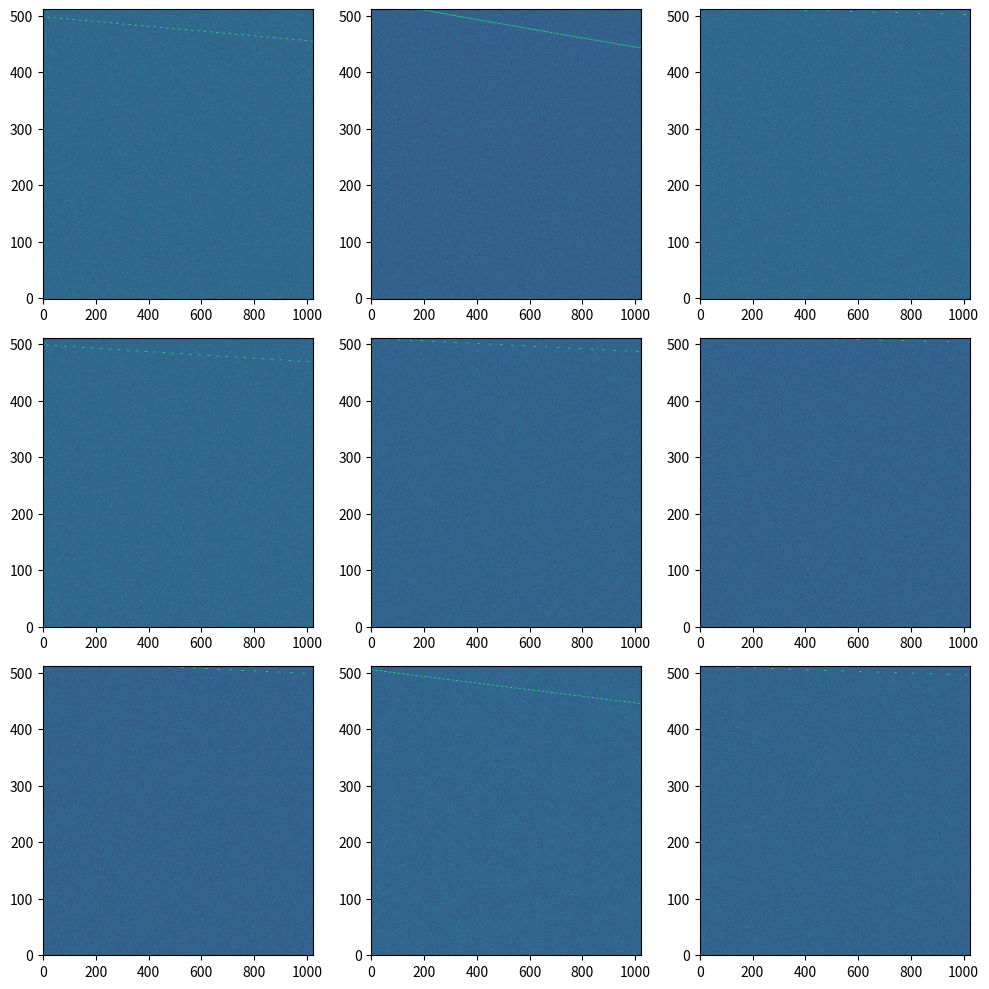

Write Python code to recreate this figure.
import argparse
import numpy as np
import matplotlib.pyplot as plt
import seaborn as sns


class FRBGenerator:
    def __init__(self, num_chan, num_samp, fc, bw, dm_range):
        self.num_chan = num_chan
        self.num_samp = num_samp
        self.fc = fc
        self.bw = bw
        self.dm_range = dm_range

        # reference frequency, taken as the centre frequency of the highest
        # frequency channel
        self.f_ref = self.fc + (self.bw / 2)
        # centre frequencies of each channel
        self.f_chan = np.linspace(self.f_ref - bw, self.f_ref, self.num_chan)\
            .reshape((self.num_chan, 1))

    def generate(self, n):
        # generate Gaussian random noise as background
        self.specs = np.random.normal(loc=0.0,
                                      scale=1.0,
                                      size=(n, self.num_chan, self.num_samp))

        # generate random DMs
        dm = np.random.uniform(low=self.dm_range[0],
                               high=self.dm_range[1],
                               size=(1, n))

        # compute the dispersion delay per channel
        delta_t = np.abs(np.matmul(4.15e6 * (self.f_ref**-2 - self.f_chan**-2),
                                   dm))

        # generate start offsets
        t_start = np.random.randint(low=-self.num_samp // 2,
                                    high=self.num_samp // 2,
                                    size=n)

        # generate pulse and add it to the background
        for i, spec in enumerate(self.specs):
            for j in range(self.num_chan):
                sample_l = t_start[i]\
                    + int(np.round(delta_t[self.num_chan - 1 - j][i])) - 5
                sample_r = t_start[i]\
                    + int(np.round(delta_t[self.num_chan - 1 - j][i])) + 5
                for sample in range(sample_l, sample_r):
                    if sample >= 0 and sample < self.num_samp:
                        spec[self.num_chan - 1 - j][sample] = 10


if __name__ == '__main__':
    # parse arguments
    parser = argparse.ArgumentParser()
    # number of channels
    parser.add_argument('-c',
                        '--num_chan',
                        type=int,
                        default=512,
                        help='number of channels')
    # number of time samples
    parser.add_argument('-s',
                        '--num_samp',
                        type=int,
                        default=1024,
                        help='number of time samples')
    # dispersion measure, lower limit
    parser.add_argument('-d',
                        '--dm_lower',
                        type=float,
                        default=10,
                        help='dispersion measure, lower limit')
    # dispersion measure, upper limit
    parser.add_argument('-D',
                        '--dm_upper',
                        type=float,
                        default=1000,
                        help='dispersion measure, lower limit')
    args = parser.parse_args()

    frb_gen = FRBGenerator(args.num_chan,
                           args.num_samp,
                           100,
                           10,
                           (args.dm_lower, args.dm_upper))
    n_frb = 10
    frb_gen.generate(n_frb)

    # plot a few random dynamic spectra
    indices = np.random.randint(low=0, high=n_frb, size=9)
    plt.figure(figsize=(10, 10))
    for i in range(9):
        if i < n_frb:
            plt.subplot(3, 3, i + 1)
            plt.imshow(frb_gen.specs[i], origin='lower', aspect='auto')
    plt.tight_layout()
    plt.show()
